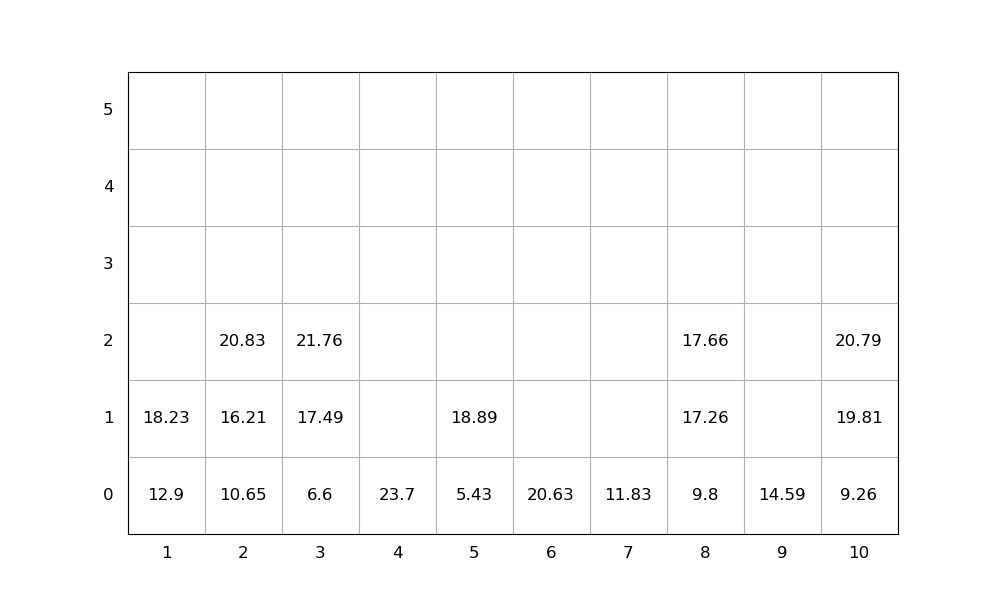

The file beside this chart, header and first rows:
idx, loc_x, loc_y, loc_z, weight, group, score, seq, emerg, reloc, size(ft)
1, 4, 0, 0, 23.7, 0, 23.7, 1, 0, 0, 20
2, 1, 0, 0, 12.9, 0, 12.9, 2, 0, 0, 20
3, 2, 0, 0, 10.65, 0, 10.65, 3, 0, 0, 20
4, 2, 0, 1, 16.21, 0, 16.21, 4, 0, 0, 20
5, 8, 0, 0, 9.8, 0, 9.8, 5, 0, 0, 20
6, 3, 0, 0, 6.6, 0, 6.6, 6, 0, 0, 20
7, 6, 0, 0, 20.63, 0, 20.63, 7, 0, 0, 20
8, 3, 0, 1, 17.49, 0, 17.49, 8, 0, 0, 20
9, 3, 0, 2, 21.76, 0, 21.76, 9, 0, 0, 20
10, 7, 0, 0, 11.83, 0, 11.83, 10, 0, 0, 20
11, 2, 0, 2, 20.83, 0, 20.83, 11, 0, 0, 20
12, 1, 0, 1, 18.23, 0, 18.23, 12, 0, 0, 20
13, 8, 0, 1, 17.26, 0, 17.26, 13, 0, 0, 20
14, 5, 0, 0, 5.43, 0, 5.43, 14, 0, 0, 20
15, 5, 0, 1, 18.89, 0, 18.89, 15, 0, 0, 20
16, 10, 0, 0, 9.26, 0, 9.26, 16, 0, 0, 20
17, 10, 0, 1, 19.81, 0, 19.81, 17, 0, 0, 20
18, 8, 0, 2, 17.66, 0, 17.66, 18, 0, 0, 20
19, 10, 0, 2, 20.79, 0, 20.79, 19, 0, 0, 20
20, 9, 0, 0, 14.59, 0, 14.59, 20, 0, 0, 20
